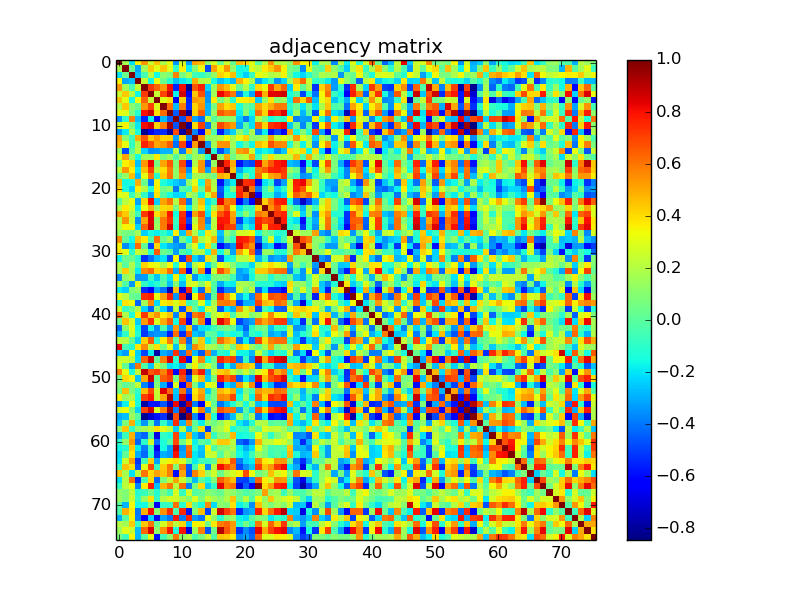

Values plotted in this chart, from the file beside it:
1.000000000000000000e+00, 1.722309999999999952e-01, -2.028870000000000118e-01, 3.513970000000000149e-01, 5.370150000000000201e-01, 2.464089999999999892e-01, 4.473019999999999774e-01, 1.834340000000000137e-01, 3.267459999999999809e-01, -3.366319999999999868e-01, 2.662359999999999727e-01, -3.313729999999999731e-01, 5.039559999999999595e-01, 4.727370000000000183e-01, 1.214599999999999985e-01, 2.887560000000000127e-01, 4.537200000000000261e-02, 2.567499999999999782e-01, 2.946000000000000008e-02, 4.714380000000000237e-01, 4.157799999999999829e-01, 3.055160000000000098e-01, 1.010999999999999963e-03, 2.027670000000000028e-01
1.722309999999999952e-01, 1.000000000000000000e+00, 3.732599999999999807e-02, -3.089520000000000044e-01, 1.618410000000000126e-01, 4.339049999999999851e-01, 3.075910000000000033e-01, 4.398619999999999752e-01, 2.997770000000000157e-01, -9.682100000000000428e-02, 3.518260000000000276e-01, -1.845040000000000013e-01, 9.893200000000000605e-02, 3.202409999999999979e-01, -4.807179999999999787e-01, 5.119310000000000249e-01, 3.611300000000000066e-01, 5.354919999999999680e-01, 1.300199999999999967e-01, -1.595920000000000116e-01, -1.349539999999999906e-01, 2.865360000000000129e-01, 2.078830000000000122e-01, 3.687460000000000182e-01
-2.028870000000000118e-01, 3.732599999999999807e-02, 1.000000000000000000e+00, -2.622720000000000051e-01, -4.411899999999999850e-02, 2.095170000000000088e-01, -1.503150000000000042e-01, 1.077749999999999958e-01, 7.559000000000000441e-02, 5.785649999999999959e-01, 6.856600000000000195e-02, 1.912520000000000053e-01, -6.015299999999999814e-02, -8.737899999999999834e-02, -5.811000000000000193e-03, 1.326469999999999871e-01, 4.204189999999999872e-01, 3.611269999999999758e-01, 4.608439999999999759e-01, -1.457710000000000117e-01, -2.377849999999999964e-01, -7.151200000000000612e-02, 3.169179999999999775e-01, 2.856270000000000198e-01
3.513970000000000149e-01, -3.089520000000000044e-01, -2.622720000000000051e-01, 1.000000000000000000e+00, 2.404169999999999918e-01, -1.652019999999999877e-01, 3.292349999999999999e-01, 3.515000000000000069e-02, -1.159950000000000009e-01, -2.640170000000000017e-01, -1.902590000000000114e-01, -1.295880000000000087e-01, 4.942670000000000119e-01, 1.980389999999999928e-01, 2.143539999999999890e-01, -1.437070000000000014e-01, -2.639960000000000084e-01, -1.915870000000000073e-01, -2.697669999999999790e-01, 4.905660000000000021e-01, 3.642420000000000102e-01, 1.809340000000000115e-01, -3.132750000000000257e-01, -1.897089999999999888e-01
5.370150000000000201e-01, 1.618410000000000126e-01, -4.411899999999999850e-02, 2.404169999999999918e-01, 1.000000000000000000e+00, 7.195150000000000157e-01, 6.348629999999999551e-01, 5.352219999999999756e-01, 8.046959999999999669e-01, -5.476090000000000124e-01, 8.117429999999999923e-01, -8.112310000000000354e-01, 6.648880000000000345e-01, 7.673710000000000253e-01, -2.272200000000000053e-01, 1.518619999999999970e-01, 5.320880000000000054e-01, 4.566529999999999756e-01, 3.111579999999999901e-01, 4.103199999999999903e-02, 2.014990000000000114e-01, -8.420999999999999319e-02, 4.141020000000000256e-01, 3.181760000000000144e-01
2.464089999999999892e-01, 4.339049999999999851e-01, 2.095170000000000088e-01, -1.652019999999999877e-01, 7.195150000000000157e-01, 1.000000000000000000e+00, 2.364680000000000115e-01, 7.009579999999999700e-01, 8.777949999999999919e-01, -1.687589999999999923e-01, 8.650419999999999776e-01, -6.603400000000000380e-01, 4.417530000000000068e-01, 6.685790000000000344e-01, -3.518390000000000128e-01, 1.631170000000000120e-01, 8.236099999999999532e-01, 7.186479999999999535e-01, 5.983500000000000485e-01, -3.846859999999999724e-01, -1.268229999999999913e-01, -3.154480000000000062e-01, 8.087900000000000089e-01, 4.902110000000000078e-01
4.473019999999999774e-01, 3.075910000000000033e-01, -1.503150000000000042e-01, 3.292349999999999999e-01, 6.348629999999999551e-01, 2.364680000000000115e-01, 1.000000000000000000e+00, 2.988210000000000033e-01, 3.996319999999999872e-01, -6.706349999999999811e-01, 4.200820000000000110e-01, -5.479049999999999754e-01, 5.296859999999999902e-01, 5.026199999999999557e-01, -3.379019999999999802e-01, 3.706280000000000130e-01, 6.970700000000000507e-02, 2.022470000000000101e-01, -1.171760000000000024e-01, 3.521380000000000066e-01, 3.701610000000000178e-01, 3.902680000000000038e-01, -2.454530000000000045e-01, 1.377520000000000133e-01
1.834340000000000137e-01, 4.398619999999999752e-01, 1.077749999999999958e-01, 3.515000000000000069e-02, 5.352219999999999756e-01, 7.009579999999999700e-01, 2.988210000000000033e-01, 1.000000000000000000e+00, 6.231950000000000545e-01, -2.698459999999999748e-01, 5.897000000000000020e-01, -5.337239999999999762e-01, 4.173649999999999860e-01, 5.450279999999999569e-01, -2.867089999999999916e-01, 6.987799999999999567e-02, 5.145750000000000046e-01, 3.982479999999999909e-01, 4.408050000000000024e-01, -1.369579999999999964e-01, 4.139199999999999824e-02, -2.099099999999999924e-02, 5.129470000000000418e-01, 4.085509999999999975e-01
3.267459999999999809e-01, 2.997770000000000157e-01, 7.559000000000000441e-02, -1.159950000000000009e-01, 8.046959999999999669e-01, 8.777949999999999919e-01, 3.996319999999999872e-01, 6.231950000000000545e-01, 1.000000000000000000e+00, -4.489750000000000130e-01, 9.469309999999999672e-01, -7.914139999999999509e-01, 4.290220000000000145e-01, 6.472909999999999497e-01, -2.868669999999999831e-01, 1.481679999999999942e-01, 6.571730000000000071e-01, 5.941980000000000040e-01, 6.092389999999999750e-01, -1.865950000000000109e-01, 1.115040000000000059e-01, -1.497380000000000100e-01, 6.160149999999999793e-01, 4.186239999999999961e-01
-3.366319999999999868e-01, -9.682100000000000428e-02, 5.785649999999999959e-01, -2.640170000000000017e-01, -5.476090000000000124e-01, -1.687589999999999923e-01, -6.706349999999999811e-01, -2.698459999999999748e-01, -4.489750000000000130e-01, 1.000000000000000000e+00, -4.620380000000000043e-01, 6.866590000000000193e-01, -3.218980000000000175e-01, -4.101719999999999811e-01, 2.144780000000000020e-01, -1.267500000000000050e-02, 9.449799999999999867e-02, 1.092400000000000038e-01, 1.262840000000000074e-01, -2.412019999999999997e-01, -3.935699999999999754e-01, -2.185690000000000133e-01, 2.056820000000000037e-01, 6.963199999999999945e-02
2.662359999999999727e-01, 3.518260000000000276e-01, 6.856600000000000195e-02, -1.902590000000000114e-01, 8.117429999999999923e-01, 8.650419999999999776e-01, 4.200820000000000110e-01, 5.897000000000000020e-01, 9.469309999999999672e-01, -4.620380000000000043e-01, 1.000000000000000000e+00, -7.829340000000000188e-01, 4.059729999999999728e-01, 6.978680000000000438e-01, -3.904150000000000120e-01, 1.597119999999999929e-01, 6.927039999999999864e-01, 6.027930000000000232e-01, 5.242710000000000425e-01, -3.051479999999999748e-01, -5.951999999999999826e-03, -2.088240000000000096e-01, 6.284159999999999746e-01, 4.196579999999999755e-01
-3.313729999999999731e-01, -1.845040000000000013e-01, 1.912520000000000053e-01, -1.295880000000000087e-01, -8.112310000000000354e-01, -6.603400000000000380e-01, -5.479049999999999754e-01, -5.337239999999999762e-01, -7.914139999999999509e-01, 6.866590000000000193e-01, -7.829340000000000188e-01, 1.000000000000000000e+00, -3.727860000000000062e-01, -6.423379999999999646e-01, 4.416120000000000045e-01, -2.640400000000000039e-02, -5.595930000000000071e-01, -3.345319999999999960e-01, -2.363679999999999948e-01, 1.228540000000000049e-01, -4.861000000000000043e-02, 1.842699999999999894e-01, -3.938840000000000119e-01, -1.798859999999999904e-01
5.039559999999999595e-01, 9.893200000000000605e-02, -6.015299999999999814e-02, 4.942670000000000119e-01, 6.648880000000000345e-01, 4.417530000000000068e-01, 5.296859999999999902e-01, 4.173649999999999860e-01, 4.290220000000000145e-01, -3.218980000000000175e-01, 4.059729999999999728e-01, -3.727860000000000062e-01, 1.000000000000000000e+00, 5.332919999999999883e-01, 1.206750000000000045e-01, 1.465819999999999901e-01, 1.989329999999999987e-01, 3.261709999999999887e-01, 1.742090000000000027e-01, 3.089589999999999836e-01, 4.192150000000000043e-01, 1.151009999999999950e-01, 1.303330000000000044e-01, 1.781010000000000093e-01
4.727370000000000183e-01, 3.202409999999999979e-01, -8.737899999999999834e-02, 1.980389999999999928e-01, 7.673710000000000253e-01, 6.685790000000000344e-01, 5.026199999999999557e-01, 5.450279999999999569e-01, 6.472909999999999497e-01, -4.101719999999999811e-01, 6.978680000000000438e-01, -6.423379999999999646e-01, 5.332919999999999883e-01, 1.000000000000000000e+00, -3.448709999999999831e-01, 1.767289999999999972e-01, 5.426339999999999497e-01, 5.511749999999999705e-01, 1.656690000000000107e-01, -1.548920000000000019e-01, 1.254500000000000060e-02, -1.671729999999999883e-01, 4.648140000000000049e-01, 3.975310000000000232e-01
1.214599999999999985e-01, -4.807179999999999787e-01, -5.811000000000000193e-03, 2.143539999999999890e-01, -2.272200000000000053e-01, -3.518390000000000128e-01, -3.379019999999999802e-01, -2.867089999999999916e-01, -2.868669999999999831e-01, 2.144780000000000020e-01, -3.904150000000000120e-01, 4.416120000000000045e-01, 1.206750000000000045e-01, -3.448709999999999831e-01, 1.000000000000000000e+00, -1.191099999999999937e-01, -4.726389999999999758e-01, -3.056470000000000020e-01, 1.099389999999999951e-01, 5.180219999999999825e-01, 5.535579999999999945e-01, 2.538489999999999913e-01, -2.022849999999999926e-01, -1.592459999999999987e-01
2.887560000000000127e-01, 5.119310000000000249e-01, 1.326469999999999871e-01, -1.437070000000000014e-01, 1.518619999999999970e-01, 1.631170000000000120e-01, 3.706280000000000130e-01, 6.987799999999999567e-02, 1.481679999999999942e-01, -1.267500000000000050e-02, 1.597119999999999929e-01, -2.640400000000000039e-02, 1.465819999999999901e-01, 1.767289999999999972e-01, -1.191099999999999937e-01, 1.000000000000000000e+00, 1.380049999999999888e-01, 5.015530000000000266e-01, 5.999999999999999778e-02, 1.818210000000000104e-01, 2.233330000000000037e-01, 5.108570000000000055e-01, -7.241400000000000614e-02, 1.855090000000000072e-01
4.537200000000000261e-02, 3.611300000000000066e-01, 4.204189999999999872e-01, -2.639960000000000084e-01, 5.320880000000000054e-01, 8.236099999999999532e-01, 6.970700000000000507e-02, 5.145750000000000046e-01, 6.571730000000000071e-01, 9.449799999999999867e-02, 6.927039999999999864e-01, -5.595930000000000071e-01, 1.989329999999999987e-01, 5.426339999999999497e-01, -4.726389999999999758e-01, 1.380049999999999888e-01, 1.000000000000000000e+00, 7.659909999999999775e-01, 4.941619999999999902e-01, -5.791650000000000409e-01, -4.552950000000000053e-01, -4.842339999999999978e-01, 8.273190000000000266e-01, 5.027409999999999934e-01
2.567499999999999782e-01, 5.354919999999999680e-01, 3.611269999999999758e-01, -1.915870000000000073e-01, 4.566529999999999756e-01, 7.186479999999999535e-01, 2.022470000000000101e-01, 3.982479999999999909e-01, 5.941980000000000040e-01, 1.092400000000000038e-01, 6.027930000000000232e-01, -3.345319999999999960e-01, 3.261709999999999887e-01, 5.511749999999999705e-01, -3.056470000000000020e-01, 5.015530000000000266e-01, 7.659909999999999775e-01, 1.000000000000000000e+00, 4.491539999999999977e-01, -3.057750000000000190e-01, -1.628640000000000088e-01, -1.103510000000000046e-01, 5.860589999999999966e-01, 6.478840000000000154e-01
2.946000000000000008e-02, 1.300199999999999967e-01, 4.608439999999999759e-01, -2.697669999999999790e-01, 3.111579999999999901e-01, 5.983500000000000485e-01, -1.171760000000000024e-01, 4.408050000000000024e-01, 6.092389999999999750e-01, 1.262840000000000074e-01, 5.242710000000000425e-01, -2.363679999999999948e-01, 1.742090000000000027e-01, 1.656690000000000107e-01, 1.099389999999999951e-01, 5.999999999999999778e-02, 4.941619999999999902e-01, 4.491539999999999977e-01, 1.000000000000000000e+00, -1.839810000000000056e-01, 7.917200000000000626e-02, -1.375780000000000058e-01, 6.218850000000000211e-01, 3.365020000000000233e-01
4.714380000000000237e-01, -1.595920000000000116e-01, -1.457710000000000117e-01, 4.905660000000000021e-01, 4.103199999999999903e-02, -3.846859999999999724e-01, 3.521380000000000066e-01, -1.369579999999999964e-01, -1.865950000000000109e-01, -2.412019999999999997e-01, -3.051479999999999748e-01, 1.228540000000000049e-01, 3.089589999999999836e-01, -1.548920000000000019e-01, 5.180219999999999825e-01, 1.818210000000000104e-01, -5.791650000000000409e-01, -3.057750000000000190e-01, -1.839810000000000056e-01, 1.000000000000000000e+00, 7.448519999999999586e-01, 7.677580000000000515e-01, -6.466410000000000213e-01, -1.983989999999999920e-01
4.157799999999999829e-01, -1.349539999999999906e-01, -2.377849999999999964e-01, 3.642420000000000102e-01, 2.014990000000000114e-01, -1.268229999999999913e-01, 3.701610000000000178e-01, 4.139199999999999824e-02, 1.115040000000000059e-01, -3.935699999999999754e-01, -5.951999999999999826e-03, -4.861000000000000043e-02, 4.192150000000000043e-01, 1.254500000000000060e-02, 5.535579999999999945e-01, 2.233330000000000037e-01, -4.552950000000000053e-01, -1.628640000000000088e-01, 7.917200000000000626e-02, 7.448519999999999586e-01, 1.000000000000000000e+00, 6.062549999999999883e-01, -3.968019999999999881e-01, -6.496000000000000385e-02
3.055160000000000098e-01, 2.865360000000000129e-01, -7.151200000000000612e-02, 1.809340000000000115e-01, -8.420999999999999319e-02, -3.154480000000000062e-01, 3.902680000000000038e-01, -2.099099999999999924e-02, -1.497380000000000100e-01, -2.185690000000000133e-01, -2.088240000000000096e-01, 1.842699999999999894e-01, 1.151009999999999950e-01, -1.671729999999999883e-01, 2.538489999999999913e-01, 5.108570000000000055e-01, -4.842339999999999978e-01, -1.103510000000000046e-01, -1.375780000000000058e-01, 7.677580000000000515e-01, 6.062549999999999883e-01, 1.000000000000000000e+00, -6.154070000000000373e-01, -8.581900000000000639e-02
1.010999999999999963e-03, 2.078830000000000122e-01, 3.169179999999999775e-01, -3.132750000000000257e-01, 4.141020000000000256e-01, 8.087900000000000089e-01, -2.454530000000000045e-01, 5.129470000000000418e-01, 6.160149999999999793e-01, 2.056820000000000037e-01, 6.284159999999999746e-01, -3.938840000000000119e-01, 1.303330000000000044e-01, 4.648140000000000049e-01, -2.022849999999999926e-01, -7.241400000000000614e-02, 8.273190000000000266e-01, 5.860589999999999966e-01, 6.218850000000000211e-01, -6.466410000000000213e-01, -3.968019999999999881e-01, -6.154070000000000373e-01, 1.000000000000000000e+00, 4.267130000000000090e-01
2.027670000000000028e-01, 3.687460000000000182e-01, 2.856270000000000198e-01, -1.897089999999999888e-01, 3.181760000000000144e-01, 4.902110000000000078e-01, 1.377520000000000133e-01, 4.085509999999999975e-01, 4.186239999999999961e-01, 6.963199999999999945e-02, 4.196579999999999755e-01, -1.798859999999999904e-01, 1.781010000000000093e-01, 3.975310000000000232e-01, -1.592459999999999987e-01, 1.855090000000000072e-01, 5.027409999999999934e-01, 6.478840000000000154e-01, 3.365020000000000233e-01, -1.983989999999999920e-01, -6.496000000000000385e-02, -8.581900000000000639e-02, 4.267130000000000090e-01, 1.000000000000000000e+00
5.445060000000000455e-01, 4.308850000000000180e-01, 1.851220000000000088e-01, -6.103100000000000191e-02, 7.211389999999999745e-01, 8.360549999999999926e-01, 3.896319999999999784e-01, 4.982860000000000067e-01, 7.879439999999999777e-01, -1.517830000000000013e-01, 7.379930000000000101e-01, -5.857649999999999801e-01, 5.115549999999999820e-01, 6.706560000000000299e-01, -2.018320000000000114e-01, 3.894429999999999836e-01, 6.674470000000000125e-01, 7.676110000000000433e-01, 5.035699999999999621e-01, -9.262900000000000300e-02, 1.156719999999999970e-01, -8.170600000000000085e-02, 5.897179999999999644e-01, 5.462040000000000228e-01
1.969889999999999974e-01, 5.415569999999999551e-01, 2.226940000000000031e-01, -3.549680000000000057e-01, 5.096920000000000339e-01, 8.432410000000000183e-01, 1.098330000000000001e-01, 6.008550000000000280e-01, 7.456169999999999742e-01, -7.905600000000000127e-02, 7.762689999999999868e-01, -4.902920000000000056e-01, 2.255389999999999895e-01, 5.719969999999999777e-01, -3.626380000000000159e-01, 2.072420000000000095e-01, 7.845720000000000471e-01, 7.827100000000000168e-01, 5.434870000000000534e-01, -4.984729999999999994e-01, -2.209000000000000130e-01, -3.005010000000000181e-01, 7.660519999999999552e-01, 6.833620000000000250e-01
2.003989999999999938e-01, 3.543229999999999991e-01, 3.562449999999999783e-01, -2.293100000000000138e-01, 6.327260000000000106e-01, 8.760820000000000274e-01, 1.558920000000000028e-01, 5.920299999999999452e-01, 8.550170000000000270e-01, -8.247300000000000464e-02, 8.159870000000000179e-01, -6.281510000000000149e-01, 2.953549999999999787e-01, 5.588140000000000329e-01, -2.546059999999999990e-01, 2.182189999999999963e-01, 8.168140000000000400e-01, 7.250849999999999795e-01, 7.027179999999999538e-01, -3.265319999999999889e-01, -9.522999999999999521e-02, -2.121860000000000135e-01, 7.908060000000000089e-01, 4.396809999999999885e-01
1.285850000000000048e-01, 6.733999999999999708e-02, 4.442100000000000215e-02, 1.666140000000000121e-01, -2.377990000000000104e-01, -1.477680000000000105e-01, -1.794650000000000134e-01, -1.024410000000000043e-01, -1.843049999999999966e-01, 3.601329999999999809e-01, -2.535129999999999884e-01, 5.099920000000000009e-01, 1.980580000000000118e-01, -1.122670000000000057e-01, 3.858110000000000150e-01, 2.224490000000000078e-01, -2.657809999999999895e-01, 1.447050000000000003e-01, 1.936999999999999833e-02, 2.650480000000000058e-01, 2.742879999999999763e-01, 3.389739999999999975e-01, -1.413000000000000089e-01, 6.132300000000000251e-02
5.474869999999999459e-01, 2.503700000000000023e-02, -1.583239999999999925e-01, 4.525410000000000266e-01, 3.661989999999999967e-01, -1.914199999999999929e-02, 6.113229999999999498e-01, 2.966099999999999987e-02, 1.513100000000000001e-01, -3.798659999999999815e-01, 5.798299999999999982e-02, -1.408729999999999982e-01, 5.358309999999999462e-01, 1.786079999999999890e-01, 2.836110000000000020e-01, 4.712180000000000257e-01, -3.114729999999999999e-01, 4.229499999999999926e-02, -7.797700000000000464e-02, 7.860819999999999474e-01, 7.652529999999999610e-01, 6.544609999999999594e-01, -4.396610000000000240e-01, -6.694600000000000550e-02
3.457830000000000070e-01, -3.575340000000000185e-01, -2.204639999999999933e-01, 6.308380000000000098e-01, 1.824699999999999933e-02, -4.856670000000000154e-01, 4.119260000000000144e-01, -1.950000000000000067e-01, -2.779449999999999976e-01, -3.259460000000000135e-01, -3.639490000000000225e-01, 1.020829999999999932e-01, 2.955889999999999906e-01, -1.622480000000000033e-01, 4.084200000000000053e-01, -1.435799999999999924e-02, -6.401480000000000503e-01, -4.570420000000000038e-01, -3.503470000000000195e-01, 8.211060000000000025e-01, 6.648330000000000073e-01, 5.471759999999999957e-01, -7.276650000000000063e-01, -2.902939999999999965e-01
3.771039999999999948e-01, 3.009490000000000220e-01, -9.732999999999999985e-02, 2.479439999999999977e-01, 1.951189999999999869e-01, -1.238400000000000056e-01, 6.581550000000000455e-01, 4.143299999999999761e-02, 4.879999999999999789e-03, -3.316930000000000156e-01, -1.495900000000000007e-02, -1.060920000000000057e-01, 1.962649999999999950e-01, 2.001970000000000138e-01, -1.537010000000000043e-01, 4.901010000000000089e-01, -1.467430000000000123e-01, 1.447440000000000115e-01, -3.183170000000000166e-01, 5.211999999999999966e-01, 3.406859999999999888e-01, 6.379179999999999851e-01, -4.889629999999999810e-01, 1.378620000000000123e-01
-1.733530000000000071e-01, 3.688600000000000212e-02, 2.965399999999999980e-02, -9.895099999999999729e-02, -5.268009999999999637e-01, -4.068010000000000237e-01, -2.757310000000000039e-01, -1.988510000000000000e-01, -4.763789999999999969e-01, 3.573239999999999750e-01, -5.105560000000000098e-01, 6.885019999999999474e-01, -2.378419999999999979e-01, -3.535440000000000249e-01, 3.945940000000000003e-01, 1.899569999999999870e-01, -4.792279999999999873e-01, -1.617139999999999966e-01, -1.101440000000000058e-01, 2.078710000000000002e-01, 2.148269999999999902e-01, 3.853730000000000211e-01, -2.898709999999999898e-01, -6.435399999999999454e-02
1.906770000000000131e-01, -3.291999999999999788e-03, 1.905479999999999952e-01, -6.835700000000000109e-02, 4.170960000000000223e-01, 3.446069999999999967e-01, 3.090069999999999761e-01, 1.797110000000000096e-01, 3.398470000000000102e-01, -1.146820000000000062e-01, 3.633069999999999911e-01, -3.166309999999999958e-01, 2.129649999999999876e-01, 3.410909999999999775e-01, -2.135120000000000073e-01, 5.547599999999999754e-02, 3.297700000000000076e-01, 2.431989999999999985e-01, 1.051919999999999938e-01, -6.994499999999999329e-02, -9.053799999999999348e-02, -2.216410000000000047e-01, 2.174770000000000036e-01, 3.177110000000000212e-01
1.678030000000000077e-01, 4.258000000000000118e-01, 1.622919999999999918e-01, -1.866059999999999941e-01, 5.660020000000000051e-01, 6.205920000000000325e-01, 4.157540000000000124e-01, 4.499190000000000134e-01, 6.139630000000000365e-01, -3.019870000000000054e-01, 6.503200000000000092e-01, -6.359939999999999483e-01, 1.104210000000000053e-01, 5.576090000000000213e-01, -5.862800000000000233e-01, 2.589989999999999792e-01, 6.895430000000000170e-01, 5.292850000000000055e-01, 1.845549999999999968e-01, -3.135749999999999926e-01, -2.661919999999999842e-01, -1.060450000000000004e-01, 4.314500000000000002e-01, 4.381659999999999999e-01
-3.609299999999999731e-01, 1.205139999999999961e-01, 1.926529999999999909e-01, -3.392589999999999772e-01, -3.266959999999999864e-01, -8.014599999999999502e-02, -2.475509999999999933e-01, -3.306300000000000211e-02, -2.003089999999999871e-01, 3.634569999999999745e-01, -1.734819999999999973e-01, 2.640810000000000102e-01, -3.421500000000000097e-01, -1.704849999999999977e-01, -2.018119999999999914e-01, 7.409300000000000608e-02, 7.807600000000000651e-02, 7.415599999999999969e-02, -5.593800000000000161e-02, -3.132309999999999817e-01, -3.604379999999999806e-01, -1.599540000000000128e-01, 7.520699999999999608e-02, 5.636900000000000244e-02
1.964210000000000123e-01, -2.115200000000000066e-02, -3.374380000000000157e-01, 2.991929999999999867e-01, -8.816100000000000325e-02, -1.706399999999999861e-01, -1.131250000000000033e-01, 3.181999999999999933e-03, -2.622340000000000226e-01, 9.354500000000000315e-02, -2.641140000000000154e-01, 2.682680000000000065e-01, 2.775079999999999769e-01, 9.629100000000000159e-02, 2.975079999999999947e-01, -2.008700000000000069e-02, -3.007909999999999751e-01, -1.714140000000000108e-01, -1.863190000000000124e-01, 1.795509999999999884e-01, 1.778750000000000053e-01, 1.088569999999999954e-01, -1.111670000000000019e-01, -1.176149999999999973e-01
-1.752759999999999874e-01, -2.352219999999999867e-01, 8.404699999999999671e-02, 1.339980000000000060e-01, -5.406889999999999752e-01, -6.442909999999999471e-01, -3.021099999999999897e-01, -4.093939999999999801e-01, -7.532980000000000231e-01, 4.606219999999999759e-01, -6.966409999999999547e-01, 7.673470000000000013e-01, -1.287909999999999888e-01, -4.244439999999999880e-01, 4.243489999999999762e-01, -3.383200000000000096e-02, -5.411960000000000104e-01, -3.701690000000000258e-01, -3.740649999999999809e-01, 2.524910000000000210e-01, 7.466799999999999826e-02, 2.187759999999999982e-01, -4.469170000000000087e-01, -2.026179999999999926e-01
3.067590000000000039e-01, 2.112380000000000091e-01, 3.601800000000000140e-02, 1.106900000000000071e-02, 7.438160000000000327e-01, 7.740780000000000438e-01, 3.194409999999999750e-01, 5.143630000000000146e-01, 7.646899999999999809e-01, -3.433640000000000025e-01, 7.578510000000000524e-01, -7.713100000000000511e-01, 3.423470000000000124e-01, 6.669659999999999478e-01, -3.841700000000000115e-01, 1.719499999999999848e-02, 7.221340000000000536e-01, 5.290190000000000170e-01, 3.317459999999999853e-01, -3.090789999999999926e-01, -1.519119999999999915e-01, -3.642179999999999862e-01, 6.259909999999999641e-01, 3.683230000000000115e-01
-1.050029999999999991e-01, 3.853650000000000131e-01, 3.333490000000000064e-01, -4.334549999999999792e-01, 1.652540000000000120e-01, 5.642000000000000348e-01, -2.195449999999999902e-01, 3.693429999999999769e-01, 3.995349999999999735e-01, 2.879369999999999985e-01, 4.133439999999999892e-01, -7.400900000000000534e-02, -1.102900000000000061e-02, 2.979629999999999779e-01, -1.798329999999999929e-01, 1.821419999999999983e-01, 5.940349999999999797e-01, 6.043699999999999628e-01, 5.434130000000000349e-01, -5.030040000000000067e-01, -2.939829999999999943e-01, -2.834099999999999953e-01, 7.036540000000000017e-01, 4.730309999999999793e-01
2.635790000000000077e-01, -7.771500000000000630e-02, 4.012799999999999701e-02, 1.998050000000000104e-01, -2.293850000000000056e-01, -4.405910000000000104e-01, 1.049500000000000016e-01, -2.295490000000000030e-01, -4.348150000000000071e-01, 2.087779999999999914e-01, -4.674490000000000034e-01, 4.463159999999999905e-01, 2.403299999999999881e-02, -1.827509999999999968e-01, 2.919089999999999741e-01, 2.083790000000000087e-01, -4.651640000000000219e-01, -2.082950000000000079e-01, -2.922440000000000038e-01, 5.516720000000000512e-01, 2.542769999999999753e-01, 4.492550000000000154e-01, -4.858640000000000181e-01, -3.296700000000000325e-02
6.441679999999999628e-01, 1.860950000000000104e-01, -1.279770000000000074e-01, 3.599129999999999829e-01, 7.244519999999999849e-01, 4.368850000000000233e-01, 5.457950000000000301e-01, 3.635680000000000023e-01, 4.433960000000000123e-01, -3.767550000000000066e-01, 4.514009999999999967e-01, -5.068150000000000155e-01, 5.906470000000000331e-01, 6.498880000000000212e-01, -5.045399999999999885e-02, 2.184659999999999935e-01, 3.106369999999999965e-01, 4.028680000000000039e-01, -3.199500000000000260e-02, 2.298679999999999890e-01, 2.666959999999999886e-01, 8.752999999999999670e-02, 1.693060000000000120e-01, 3.511000000000000232e-01
4.168299999999999783e-02, 4.470870000000000122e-01, 2.772129999999999872e-01, -2.464290000000000092e-01, 5.265459999999999585e-01, 7.378479999999999484e-01, 2.807499999999999996e-01, 4.974390000000000200e-01, 6.546929999999999694e-01, -1.526790000000000092e-01, 6.996909999999999519e-01, -6.154479999999999951e-01, 1.214609999999999995e-01, 5.766259999999999719e-01, -6.566020000000000190e-01, 1.989920000000000022e-01, 8.292659999999999476e-01, 6.861829999999999874e-01, 3.294320000000000026e-01, -4.978920000000000012e-01, -3.856269999999999976e-01, -3.206100000000000061e-01, 6.206159999999999455e-01, 5.085539999999999505e-01
-4.254370000000000096e-01, 1.064750000000000002e-01, 2.975140000000000007e-01, -1.649549999999999905e-01, -4.866300000000000070e-01, -1.439199999999999924e-01, -3.662290000000000267e-01, -3.004100000000000173e-02, -3.297970000000000068e-01, 5.365929999999999866e-01, -3.136979999999999769e-01, 4.429179999999999784e-01, -3.629490000000000216e-01, -2.106679999999999942e-01, -1.818089999999999984e-01, -6.030400000000000343e-02, 2.363499999999999976e-02, 6.528000000000000469e-02, 8.659999999999999296e-03, -2.604920000000000013e-01, -4.311139999999999972e-01, -9.552399999999999780e-02, 3.710600000000000009e-02, 6.315099999999999880e-02
-2.719309999999999783e-01, -9.727700000000000236e-02, 2.624710000000000099e-01, -1.135140000000000038e-01, -5.202879999999999727e-01, -3.759500000000000064e-01, -3.404050000000000131e-01, -3.525380000000000180e-01, -5.575860000000000261e-01, 6.132980000000000098e-01, -5.224729999999999652e-01, 6.476429999999999687e-01, -2.518130000000000090e-01, -3.091439999999999744e-01, 2.401999999999999968e-02, -8.984000000000000666e-03, -1.706479999999999941e-01, -6.885299999999999754e-02, -1.544460000000000000e-01, -1.119290000000000007e-01, -3.280959999999999988e-01, -8.069600000000000384e-02, -1.478780000000000094e-01, 2.636399999999999855e-02
2.240090000000000137e-01, 2.035700000000000010e-01, 1.426000000000000011e-02, -2.300039999999999862e-01, 4.240140000000000020e-01, 6.583959999999999813e-01, -9.713900000000000312e-02, 3.693440000000000056e-01, 5.906770000000000076e-01, -8.047000000000000333e-03, 5.776059999999999528e-01, -4.261170000000000235e-01, 1.604810000000000125e-01, 4.347559999999999758e-01, -1.751850000000000074e-01, 1.849599999999999855e-02, 6.189419999999999922e-01, 5.016350000000000531e-01, 4.406399999999999761e-01, -4.005779999999999896e-01, -1.787360000000000060e-01, -3.994099999999999873e-01, 7.040159999999999751e-01, 3.997249999999999970e-01
8.325700000000000323e-01, -4.167400000000000271e-02, -1.110759999999999942e-01, 3.762739999999999974e-01, 5.574540000000000051e-01, 2.235870000000000080e-01, 3.885109999999999952e-01, 7.075299999999999645e-02, 3.224360000000000004e-01, -2.623170000000000224e-01, 2.649259999999999948e-01, -3.191330000000000000e-01, 5.610709999999999864e-01, 4.465199999999999725e-01, 1.863750000000000129e-01, 1.710099999999999953e-01, 8.186999999999999833e-02, 2.177129999999999899e-01, 5.915299999999999725e-02, 4.415959999999999885e-01, 3.675280000000000213e-01, 1.523529999999999884e-01, 3.734699999999999825e-02, 1.827560000000000018e-01
-2.487860000000000071e-01, -3.300330000000000208e-01, 3.391730000000000023e-01, -2.363500000000000045e-01, -4.892210000000000170e-01, -1.763919999999999932e-01, -7.767549999999999732e-01, -3.015160000000000062e-01, -3.587259999999999893e-01, 7.270119999999999916e-01, -3.979790000000000272e-01, 6.150989999999999513e-01, -2.730949999999999767e-01, -4.494890000000000274e-01, 5.796409999999999618e-01, -2.921019999999999728e-01, -9.135300000000000364e-02, -1.411580000000000057e-01, 2.544210000000000083e-01, -1.616589999999999971e-01, -1.609470000000000067e-01, -2.815090000000000092e-01, 2.487229999999999996e-01, -3.017999999999999849e-02
2.473229999999999873e-01, 2.553110000000000102e-01, 2.220399999999999874e-01, -2.255209999999999992e-01, 6.336990000000000123e-01, 8.836519999999999930e-01, 2.037999999999999881e-02, 5.833930000000000504e-01, 8.587770000000000126e-01, -1.015000000000000069e-01, 8.216790000000000482e-01, -5.793779999999999486e-01, 3.069680000000000186e-01, 5.628049999999999997e-01, -1.509330000000000116e-01, 5.126800000000000107e-02, 7.646269999999999456e-01, 6.614459999999999784e-01, 7.063420000000000254e-01, -4.089599999999999902e-01, -7.425099999999999756e-02, -3.700849999999999973e-01, 8.594629999999999770e-01, 5.022750000000000270e-01
2.823149999999999826e-01, 1.651800000000000143e-02, -3.210250000000000048e-01, 6.047759999999999803e-01, -2.101000000000000090e-02, -2.481549999999999867e-01, 2.379670000000000119e-01, 7.573199999999999377e-02, -2.065839999999999899e-01, -1.633539999999999992e-01, -2.850739999999999941e-01, 1.554619999999999891e-01, 3.598740000000000272e-01, 1.078390000000000043e-01, 2.587990000000000013e-01, 6.990399999999999392e-02, -4.176710000000000145e-01, -1.393079999999999874e-01, -2.996869999999999812e-01, 5.184370000000000367e-01, 4.583780000000000077e-01, 4.133939999999999837e-01, -4.182989999999999764e-01, -7.192300000000000082e-02
5.705930000000000168e-01, 3.175780000000000269e-01, -1.282619999999999871e-01, 2.325480000000000047e-01, 8.858930000000000415e-01, 6.650300000000000100e-01, 7.162549999999999750e-01, 5.748860000000000081e-01, 7.785969999999999835e-01, -6.275220000000000242e-01, 7.633969999999999922e-01, -7.771670000000000522e-01, 6.025059999999999860e-01, 7.724889999999999812e-01, -3.018799999999999817e-01, 2.471490000000000076e-01, 4.253719999999999724e-01, 4.687689999999999912e-01, 2.431570000000000120e-01, 1.067209999999999964e-01, 2.509990000000000276e-01, 8.642500000000000182e-02, 2.924200000000000133e-01, 3.738190000000000124e-01
5.230900000000000133e-02, 4.020779999999999910e-01, 3.495909999999999851e-01, -2.589170000000000083e-01, 4.995950000000000113e-01, 8.703800000000000425e-01, 3.624299999999999744e-02, 6.467699999999999561e-01, 7.182579999999999520e-01, 4.983699999999999936e-02, 6.807680000000000398e-01, -4.507619999999999960e-01, 3.000390000000000001e-01, 4.714309999999999889e-01, -2.459280000000000077e-01, 7.677599999999999703e-02, 7.785530000000000506e-01, 6.274410000000000265e-01, 7.025109999999999966e-01, -4.486559999999999993e-01, -1.983439999999999925e-01, -3.277459999999999818e-01, 8.396820000000000395e-01, 4.629360000000000142e-01
1.032460000000000044e-01, 8.113999999999999685e-03, 7.146800000000000375e-02, 2.387730000000000130e-01, -3.716439999999999744e-01, -5.355769999999999698e-01, 9.329600000000000393e-02, -3.027719999999999856e-01, -5.760910000000000197e-01, 2.865260000000000029e-01, -6.012129999999999974e-01, 6.344389999999999752e-01, 6.908499999999999364e-02, -2.737760000000000193e-01, 3.498350000000000071e-01, 2.761850000000000138e-01, -5.526820000000000066e-01, -2.225840000000000041e-01, -3.022690000000000099e-01, 5.365170000000000217e-01, 2.785320000000000018e-01, 5.630859999999999754e-01, -5.799720000000000431e-01, -1.449749999999999928e-01
5.470599999999999768e-02, 4.556499999999999995e-01, 7.017299999999999927e-02, -9.426700000000000357e-02, 4.611669999999999936e-01, 6.904660000000000242e-01, 2.461909999999999932e-01, 8.423199999999999577e-01, 6.309789999999999566e-01, -2.542050000000000143e-01, 6.035840000000000094e-01, -4.537410000000000054e-01, 3.765560000000000018e-01, 4.972969999999999891e-01, -2.326660000000000117e-01, 8.261799999999999700e-02, 4.700409999999999866e-01, 4.105570000000000053e-01, 4.949230000000000018e-01, -2.085239999999999871e-01, 7.456999999999999740e-02, -4.658099999999999741e-02, 5.314429999999999987e-01, 4.688479999999999870e-01
3.569820000000000215e-01, 1.555030000000000023e-01, 1.900139999999999885e-01, -1.435899999999999954e-01, 7.108609999999999651e-01, 7.888410000000000144e-01, 2.315389999999999948e-01, 5.034079999999999666e-01, 9.064609999999999612e-01, -2.808869999999999978e-01, 8.564720000000000111e-01, -5.955859999999999488e-01, 4.048780000000000157e-01, 5.514170000000000460e-01, -5.199000000000000149e-02, 6.940300000000000635e-02, 5.733040000000000358e-01, 5.511909999999999865e-01, 6.908619999999999761e-01, -1.541740000000000055e-01, 1.578569999999999973e-01, -1.822979999999999878e-01, 6.428890000000000438e-01, 4.199709999999999832e-01
-3.434070000000000178e-01, -1.724839999999999984e-01, 3.450690000000000146e-01, -1.327540000000000109e-01, -7.849859999999999616e-01, -5.713780000000000525e-01, -5.773200000000000554e-01, -4.560770000000000102e-01, -7.365789999999999837e-01, 8.206189999999999873e-01, -7.754839999999999511e-01, 8.961630000000000429e-01, -3.890219999999999789e-01, -6.538589999999999680e-01, 3.605249999999999844e-01, 1.585900000000000157e-02, -3.995090000000000030e-01, -2.708720000000000017e-01, -1.130069999999999963e-01, 9.866500000000000270e-02, -1.420500000000000096e-01, 1.333930000000000116e-01, -2.746359999999999912e-01, -1.913239999999999941e-01
2.680629999999999957e-01, 3.345690000000000053e-01, 8.643800000000000094e-02, -2.275490000000000013e-01, 7.078569999999999585e-01, 8.671550000000000091e-01, 2.850429999999999908e-01, 5.768750000000000266e-01, 9.417170000000000263e-01, -3.846970000000000112e-01, 9.494019999999999682e-01, -7.168120000000000047e-01, 3.345859999999999945e-01, 5.955840000000000023e-01, -3.194009999999999905e-01, 1.298900000000000055e-01, 6.713329999999999576e-01, 6.000590000000000090e-01, 6.155789999999999873e-01, -3.164199999999999791e-01, 5.133999999999999675e-03, -2.217200000000000004e-01, 6.746959999999999624e-01, 4.131710000000000105e-01
-2.977560000000000207e-01, -2.668639999999999901e-01, 1.540060000000000040e-01, -8.918999999999999845e-03, -8.116889999999999938e-01, -7.068849999999999856e-01, -5.926249999999999574e-01, -5.221860000000000390e-01, -8.390710000000000113e-01, 6.786240000000000050e-01, -8.456329999999999680e-01, 9.602680000000000105e-01, -3.580709999999999726e-01, -6.488350000000000506e-01, 4.999239999999999795e-01, -1.271660000000000013e-01, -5.837489999999999624e-01, -4.163519999999999999e-01, -2.624540000000000206e-01, 1.846550000000000136e-01, -5.002399999999999902e-02, 1.684340000000000004e-01, -4.005070000000000019e-01, -2.147950000000000137e-01
-2.424870000000000081e-01, 8.131299999999999639e-02, 4.942389999999999839e-01, -1.135010000000000047e-01, -3.343900000000000206e-01, -5.647000000000000110e-03, -4.019840000000000080e-01, -9.249999999999999889e-02, -2.750029999999999974e-01, 7.412069999999999492e-01, -2.798089999999999744e-01, 5.738900000000000112e-01, 1.087100000000000045e-02, -1.818539999999999879e-01, 1.289919999999999956e-01, 5.154700000000000254e-02, 1.302879999999999872e-01, 2.634770000000000167e-01, 1.785839999999999927e-01, -1.859210000000000029e-01, -2.755819999999999936e-01, -1.115030000000000049e-01, 1.954309999999999936e-01, 1.931470000000000131e-01
1.272060000000000135e-01, 4.508329999999999838e-01, -8.256900000000000350e-02, 1.199419999999999931e-01, 1.699839999999999962e-01, 2.315840000000000121e-01, 3.963619999999999921e-01, 2.981980000000000186e-01, 2.093530000000000113e-01, -2.344360000000000055e-01, 2.164639999999999898e-01, -2.634119999999999795e-01, 5.696199999999999875e-02, 4.049659999999999926e-01, -5.061139999999999528e-01, 1.313960000000000128e-01, 1.821979999999999988e-01, 2.952009999999999912e-01, -1.337150000000000005e-01, -5.661499999999999866e-02, -9.867599999999999982e-02, 1.125410000000000021e-01, 2.322499999999999912e-02, 2.921869999999999745e-01
-3.100680000000000103e-01, -7.120200000000000140e-02, 4.822420000000000040e-01, -3.653500000000000081e-01, -4.307980000000000143e-01, -1.846300000000000024e-02, -6.801220000000000043e-01, -8.477800000000000613e-02, -1.353139999999999898e-01, 6.927450000000000552e-01, -2.075150000000000050e-01, 4.952900000000000080e-01, -2.595410000000000217e-01, -3.837789999999999813e-01, 4.566509999999999736e-01, -8.753800000000000470e-02, 8.802699999999999414e-02, 1.208059999999999967e-01, 4.736480000000000135e-01, -1.601809999999999901e-01, -1.354539999999999911e-01, -9.508099999999999885e-02, 3.245939999999999936e-01, 1.099310000000000009e-01
-9.744300000000000184e-02, 1.306940000000000046e-01, 5.256159999999999721e-01, -4.331139999999999990e-01, -1.013600000000000056e-01, 2.608989999999999920e-01, -4.186190000000000189e-01, -1.314750000000000085e-01, -5.036999999999999811e-03, 6.885660000000000114e-01, 5.406799999999999801e-02, 2.810900000000000065e-01, -1.701409999999999867e-01, 8.340000000000000191e-03, -5.071400000000000213e-02, 2.330550000000000122e-01, 4.439549999999999885e-01, 4.331889999999999907e-01, 2.090869999999999951e-01, -4.245519999999999849e-01, -4.869240000000000235e-01, -3.401689999999999992e-01, 4.884919999999999818e-01, 2.210419999999999885e-01
... 15 more rows
